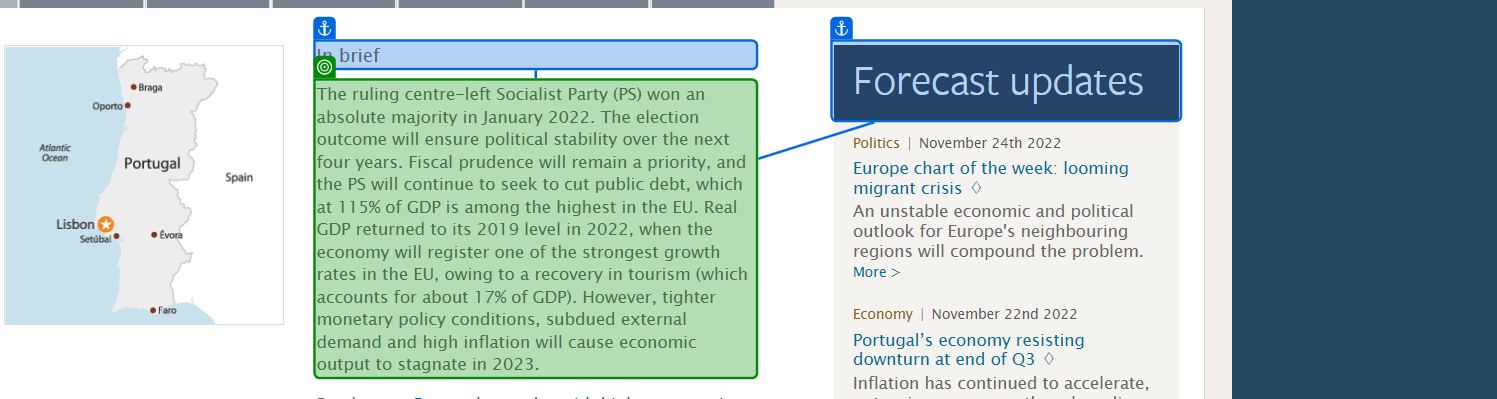
Task: A UiPath demo project for creating a country report with Action Center in the loop.

Accepts two Arguments:
country - The country to create the report about
humanInTheLoop - Enable the Action Center task
Workflow: Geteconomicreport

Step 1 [try]: get-text from the paragraph in window 'Portugal Economy, Politics and GDP Growth Summary - The Economist Intelligence Unit' (chrome.exe)
